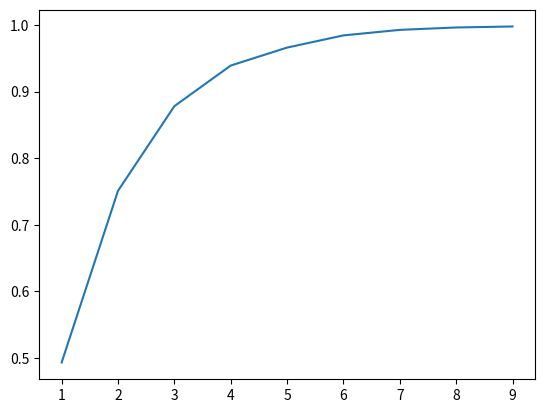

Reproduce this figure in Python.
import random
import numpy as np
import matplotlib.pyplot as plt
result = []
N = 200
p = 2/3
startCond = 3
xk = startCond
rounds = 10000

roundResult = np.zeros(rounds)
endResult = []

for i in range(1, 10):
    startCond = i
    for i in range(rounds):
        
        while xk > 0 and xk < N:# breaking condition
            output = random.random()

            if p > output:
                # print("increased xk: ", xk)
                xk = xk + 1
            else:
                # print("decreased xk: ", xk)
                xk = xk - 1


            if xk == 0:
                roundResult[i] = 0
                # print(result)

            if xk == N:
                roundResult[i] = 1
                # print(result)

        xk = startCond

    endResult.append(sum(roundResult)/len(roundResult))


plt.plot(np.arange(1,10,1), endResult)





